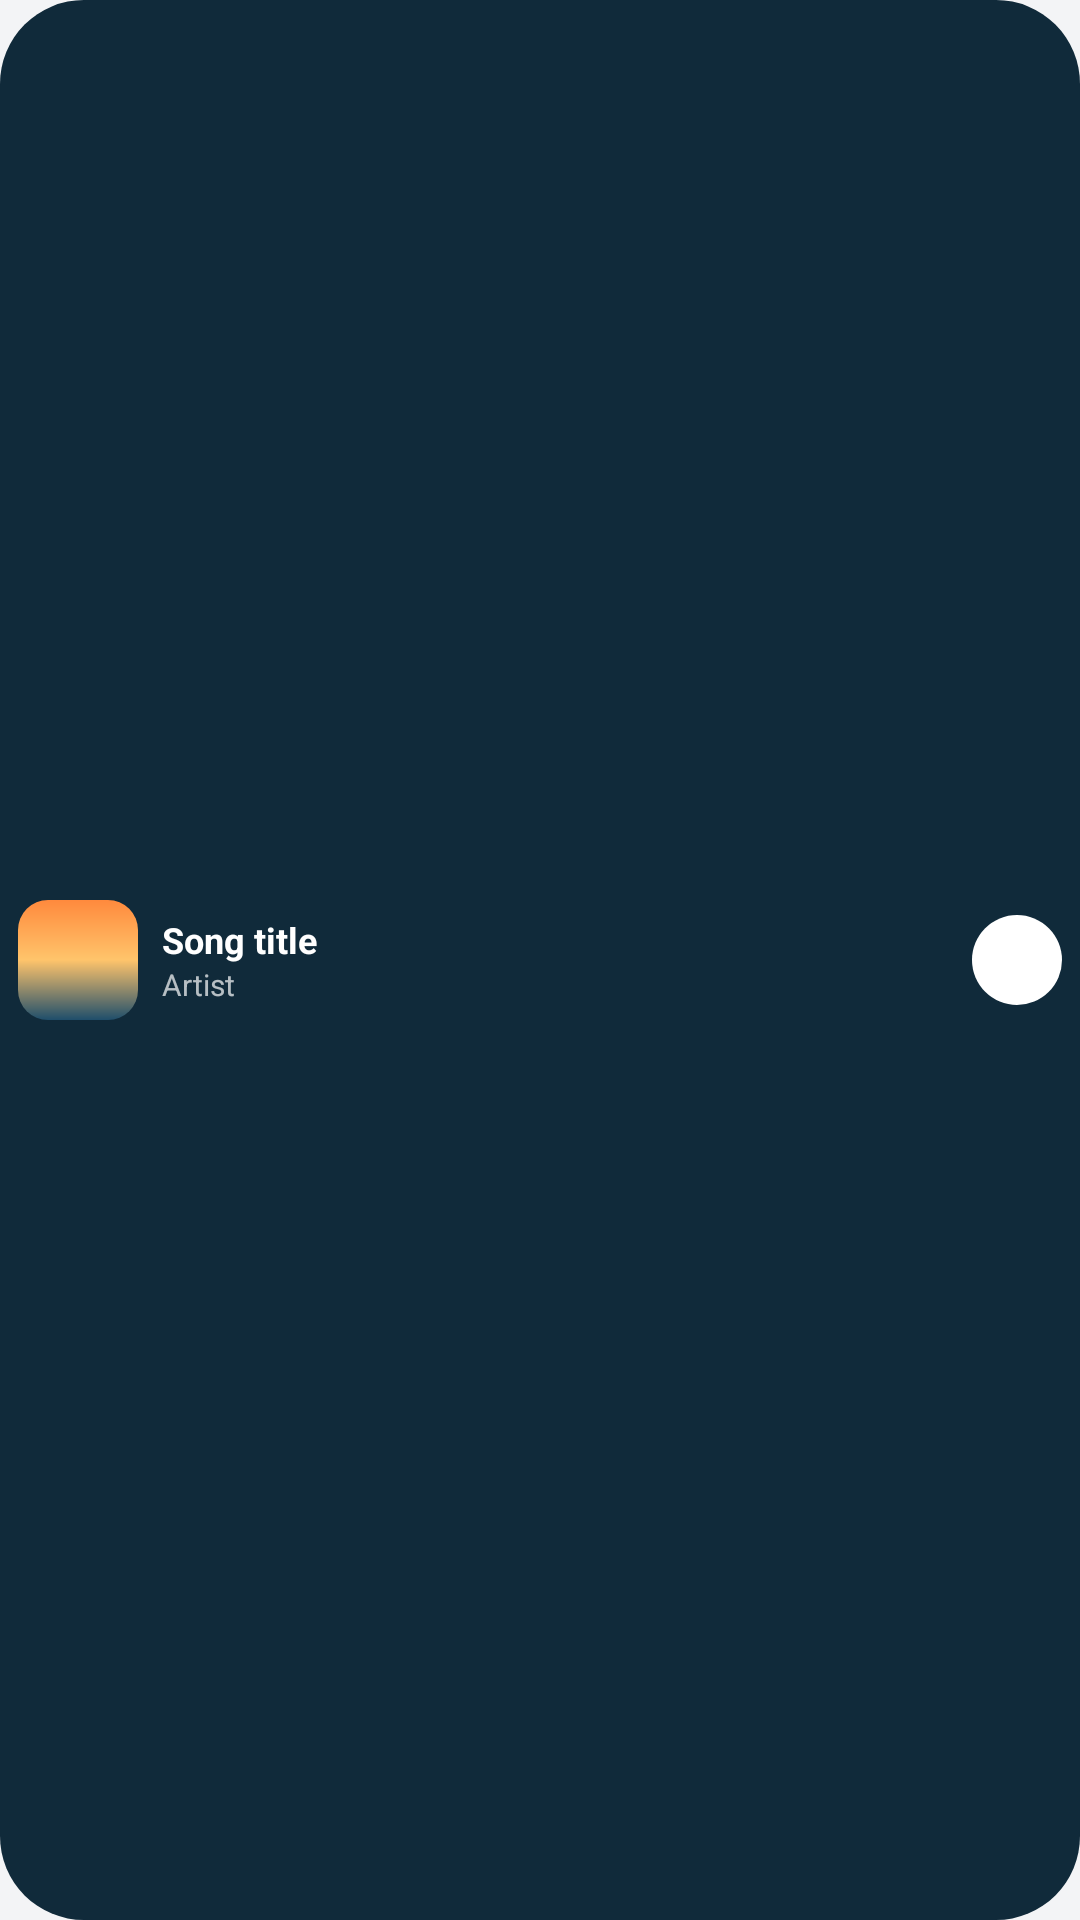

This screen was rendered from an Android layout file. Write that file and the resources it references.
<!-- AndroidManifest.xml: application theme Theme.Vyoma -->
<!-- res/layout/widget_preview_now_playing_small.xml -->
<?xml version="1.0" encoding="utf-8"?>
<LinearLayout xmlns:android="http://schemas.android.com/apk/res/android"
    android:id="@android:id/background"
    android:layout_width="125dp" android:layout_height="52dp"
    android:background="@drawable/widget_pv_card" android:orientation="horizontal" android:gravity="center_vertical" android:padding="6dp">
<FrameLayout android:layout_width="40dp" android:layout_height="40dp" android:background="@drawable/widget_pv_cover" />
<FrameLayout android:layout_width="8dp" android:layout_height="1dp" />
<LinearLayout android:layout_width="0dp" android:layout_weight="1" android:layout_height="wrap_content" android:orientation="vertical">
<TextView android:layout_width="wrap_content" android:layout_height="wrap_content" android:text="Song title" android:textColor="@android:color/white" android:textSize="12sp" android:textStyle="bold" android:maxLines="1" android:ellipsize="end" />
<TextView android:layout_width="wrap_content" android:layout_height="wrap_content" android:text="Artist" android:textColor="#B3FFFFFF" android:textSize="10sp" android:maxLines="1" android:ellipsize="end" />
</LinearLayout>
<ImageView android:layout_width="30dp" android:layout_height="30dp" android:background="@drawable/widget_pv_play" android:padding="8dp" android:src="@drawable/ic_pause" android:tint="#FF1C1C1E" />
</LinearLayout>
<!-- resources referenced by this layout -->
<resources>
  <!-- drawable widget_pv_card (drawable) -->
  <?xml version="1.0" encoding="utf-8"?>
  <shape xmlns:android="http://schemas.android.com/apk/res/android" android:shape="rectangle">
      <corners android:radius="@android:dimen/system_app_widget_background_radius" />
      <solid android:color="#FF102A3A" />
  </shape>
  <!-- drawable widget_pv_cover (drawable) -->
  <?xml version="1.0" encoding="utf-8"?>
  <shape xmlns:android="http://schemas.android.com/apk/res/android" android:shape="rectangle">
      <corners android:radius="10dp" />
      <gradient android:angle="270" android:startColor="#FFFF8A3D" android:centerColor="#FFFFC46B" android:endColor="#FF1F4E6B" />
  </shape>
  <!-- drawable widget_pv_play (drawable) -->
  <?xml version="1.0" encoding="utf-8"?>
  <shape xmlns:android="http://schemas.android.com/apk/res/android" android:shape="oval">
      <solid android:color="#FFFFFFFF" />
  </shape>
  <style name="Theme.Vyoma" parent="android:Theme.DeviceDefault.DayNight">
          <item name="android:windowActionBar">false</item>
          <item name="android:windowNoTitle">true</item>
          <item name="android:windowBackground">@color/canvas</item>
          <item name="android:statusBarColor">@android:color/transparent</item>
          <item name="android:navigationBarColor">@android:color/transparent</item>
          <item name="android:windowSplashScreenBackground">@color/canvas</item>
          <item name="android:windowSplashScreenAnimatedIcon">@drawable/ic_launcher_foreground</item>
          
          <item name="android:windowSplashScreenIconBackgroundColor">#2A8CF2</item>
      </style>
  <color name="canvas">#F3F4F6</color>
  <!-- drawable ic_launcher_foreground: vector/xml drawable (drawable, 2735 chars, omitted) -->
</resources>
